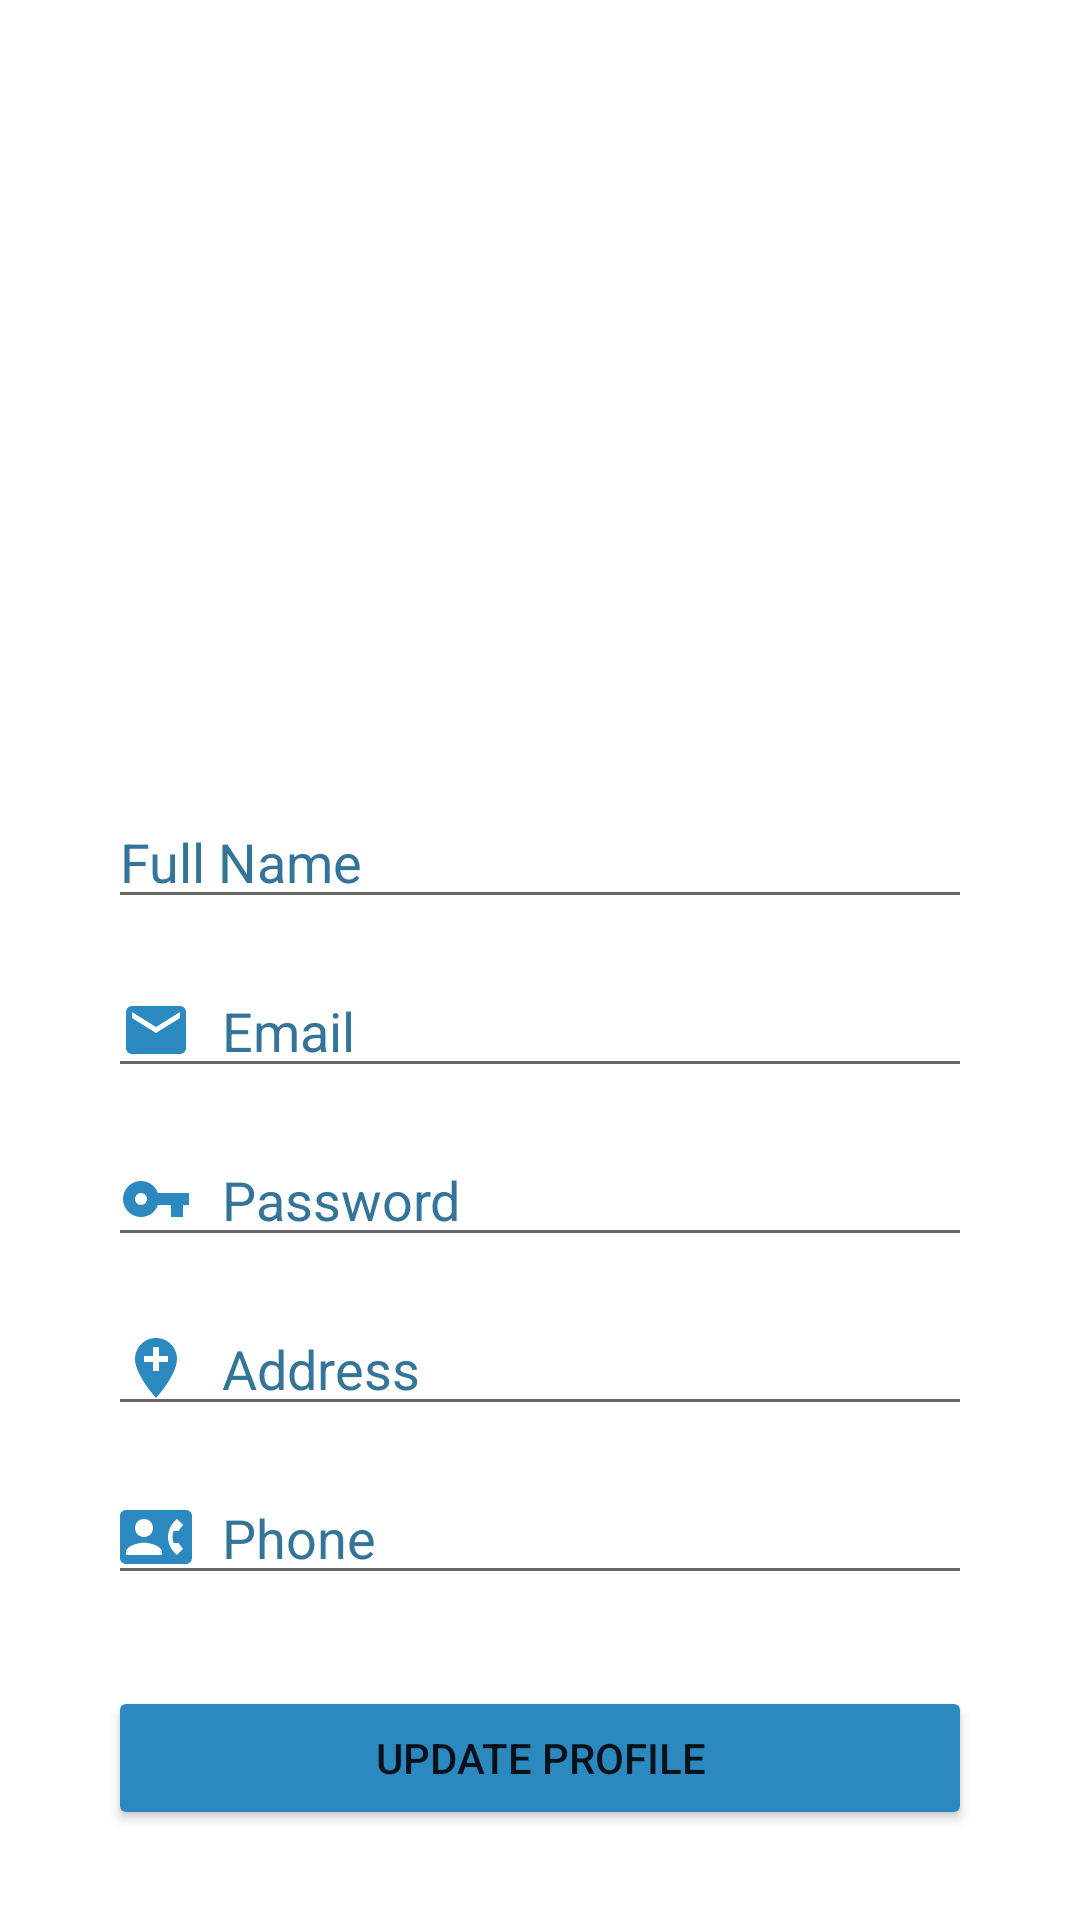

This screen was rendered from an Android layout file. Write that file and the resources it references.
<!-- AndroidManifest.xml: application theme Theme.ClothesStore -->
<!-- res/layout/fragment_profile.xml -->
<?xml version="1.0" encoding="utf-8"?>
<androidx.constraintlayout.widget.ConstraintLayout xmlns:android="http://schemas.android.com/apk/res/android"
    xmlns:app="http://schemas.android.com/apk/res-auto"
    xmlns:tools="http://schemas.android.com/tools"
    android:layout_width="match_parent"
    android:layout_height="match_parent"
    tools:context=".ui.profile.ProfileFragment">

    <ImageView
        android:id="@+id/imageView1"
        android:layout_width="match_parent"
        android:layout_height="200dp"
        android:layout_marginTop="15dp"
        android:src="@drawable/default_avatar"
        app:layout_constraintEnd_toEndOf="parent"
        app:layout_constraintHorizontal_bias="1.0"
        app:layout_constraintStart_toStartOf="parent"
        app:layout_constraintTop_toTopOf="parent" />


    <EditText
        android:id="@+id/profileFullName"
        android:layout_width="0dp"
        android:layout_height="wrap_content"
        android:layout_marginTop="50dp"
        android:drawableLeft="@drawable/baseline_person_24_blue"
        android:drawablePadding="10dp"
        android:hint="Full Name"
        android:textColor="#347499"
        android:textColorHint="#347499"
        app:layout_constraintEnd_toEndOf="parent"
        app:layout_constraintStart_toStartOf="parent"
        app:layout_constraintTop_toBottomOf="@+id/imageView1"
        app:layout_constraintWidth_percent=".8" />

    <EditText
        android:id="@+id/profileEmail"
        android:textColor="#347499"
        android:layout_width="0dp"
        android:layout_height="wrap_content"
        android:layout_marginTop="15dp"
        android:drawableLeft="@drawable/baseline_email_24_blue"
        android:drawablePadding="10dp"
        android:hint="Email"
        android:inputType="textEmailAddress"
        android:textColorHint="#347499"
        app:layout_constraintEnd_toEndOf="parent"
        app:layout_constraintStart_toStartOf="parent"
        app:layout_constraintTop_toBottomOf="@+id/profileFullName"
        app:layout_constraintWidth_percent=".8" />

    <EditText
        android:id="@+id/profilePassword"
        android:textColor="#347499"
        android:layout_width="0dp"
        android:layout_height="wrap_content"
        android:layout_marginTop="15dp"
        android:drawableLeft="@drawable/baseline_vpn_key_24_blue"
        android:drawablePadding="10dp"
        android:hint="Password"
        android:inputType="textPassword"
        android:textColorHint="#347499"
        app:layout_constraintEnd_toEndOf="parent"
        app:layout_constraintStart_toStartOf="parent"
        app:layout_constraintTop_toBottomOf="@+id/profileEmail"
        app:layout_constraintWidth_percent=".8" />

    <EditText
        android:id="@+id/profileAddress"
        android:textColor="#347499"
        android:layout_width="0dp"
        android:layout_marginTop="15dp"
        android:layout_height="wrap_content"
        android:drawableLeft="@drawable/baseline_add_location_24_blue"
        android:drawablePadding="10dp"
        android:hint="Address"
        android:textColorHint="#347499"
        app:layout_constraintEnd_toEndOf="parent"
        app:layout_constraintStart_toStartOf="parent"
        app:layout_constraintTop_toBottomOf="@+id/profilePassword"
        app:layout_constraintWidth_percent=".8" />

    <EditText
        android:id="@+id/profilePhone"
        android:textColor="#347499"
        android:layout_width="0dp"
        android:layout_marginTop="15dp"
        android:layout_height="wrap_content"
        android:drawableLeft="@drawable/baseline_contact_phone_24_blue"
        android:drawablePadding="10dp"
        android:hint="Phone"
        android:inputType="phone"
        android:textColorHint="#347499"
        app:layout_constraintEnd_toEndOf="parent"
        app:layout_constraintStart_toStartOf="parent"
        app:layout_constraintTop_toBottomOf="@+id/profileAddress"
        app:layout_constraintWidth_percent=".8" />

    <Button
        android:id="@+id/btnUpdateProfile"
        android:layout_width="0dp"
        android:layout_height="wrap_content"
        android:backgroundTint="@color/button"
        android:onClick="updateProfile"
        android:padding="14dp"
        android:text="Update Profile"
        app:layout_constraintBottom_toBottomOf="parent"
        app:layout_constraintEnd_toEndOf="parent"
        app:layout_constraintStart_toStartOf="parent"
        app:layout_constraintTop_toBottomOf="@+id/profilePhone"
        app:layout_constraintWidth_percent=".8" />
</androidx.constraintlayout.widget.ConstraintLayout>
<!-- resources referenced by this layout -->
<resources>
  <color name="button">#2B89BF</color>
  <!-- drawable baseline_add_location_24_blue (drawable) -->
  <vector android:height="24dp" android:tint="@color/button"
      android:viewportHeight="24" android:viewportWidth="24"
      android:width="24dp" xmlns:android="http://schemas.android.com/apk/res/android">
      <path android:fillColor="@android:color/white" android:pathData="M12,2C8.14,2 5,5.14 5,9c0,5.25 7,13 7,13s7,-7.75 7,-13c0,-3.86 -3.14,-7 -7,-7zM16,10h-3v3h-2v-3L8,10L8,8h3L11,5h2v3h3v2z"/>
  </vector>
  <!-- drawable baseline_contact_phone_24_blue (drawable) -->
  <vector android:height="24dp" android:tint="@color/button"
      android:viewportHeight="24" android:viewportWidth="24"
      android:width="24dp" xmlns:android="http://schemas.android.com/apk/res/android">
      <path android:fillColor="@android:color/white" android:pathData="M22,3L2,3C0.9,3 0,3.9 0,5v14c0,1.1 0.9,2 2,2h20c1.1,0 1.99,-0.9 1.99,-2L24,5c0,-1.1 -0.9,-2 -2,-2zM8,6c1.66,0 3,1.34 3,3s-1.34,3 -3,3 -3,-1.34 -3,-3 1.34,-3 3,-3zM14,18L2,18v-1c0,-2 4,-3.1 6,-3.1s6,1.1 6,3.1v1zM17.85,14h1.64L21,16l-1.99,1.99c-1.31,-0.98 -2.28,-2.38 -2.73,-3.99 -0.18,-0.64 -0.28,-1.31 -0.28,-2s0.1,-1.36 0.28,-2c0.45,-1.62 1.42,-3.01 2.73,-3.99L21,8l-1.51,2h-1.64c-0.22,0.63 -0.35,1.3 -0.35,2s0.13,1.37 0.35,2z"/>
  </vector>
  <!-- drawable baseline_email_24_blue (drawable) -->
  <vector android:height="24dp" android:tint="@color/button"
      android:viewportHeight="24" android:viewportWidth="24"
      android:width="24dp" xmlns:android="http://schemas.android.com/apk/res/android">
      <path android:fillColor="@android:color/white" android:pathData="M20,4L4,4c-1.1,0 -1.99,0.9 -1.99,2L2,18c0,1.1 0.9,2 2,2h16c1.1,0 2,-0.9 2,-2L22,6c0,-1.1 -0.9,-2 -2,-2zM20,8l-8,5 -8,-5L4,6l8,5 8,-5v2z"/>
  </vector>
  <!-- drawable baseline_vpn_key_24_blue (drawable) -->
  <vector android:height="24dp" android:tint="@color/button"
      android:viewportHeight="24" android:viewportWidth="24"
      android:width="24dp" xmlns:android="http://schemas.android.com/apk/res/android">
      <path android:fillColor="@android:color/white" android:pathData="M12.65,10C11.83,7.67 9.61,6 7,6c-3.31,0 -6,2.69 -6,6s2.69,6 6,6c2.61,0 4.83,-1.67 5.65,-4H17v4h4v-4h2v-4H12.65zM7,14c-1.1,0 -2,-0.9 -2,-2s0.9,-2 2,-2 2,0.9 2,2 -0.9,2 -2,2z"/>
  </vector>
  <style name="Theme.ClothesStore" parent="Theme.MaterialComponents.DayNight.NoActionBar">
          
          <item name="colorPrimary">@color/purple_500</item>
          <item name="colorPrimaryVariant">@color/purple_700</item>
          <item name="colorOnPrimary">@color/white</item>
          
          <item name="colorSecondary">@color/teal_200</item>
          <item name="colorSecondaryVariant">@color/teal_700</item>
          <item name="colorOnSecondary">@color/black</item>
          
          <item name="android:statusBarColor">?attr/colorPrimaryVariant</item>
          
      </style>
  <color name="purple_500">#FF6200EE</color>
  <color name="purple_700">#FF3700B3</color>
  <color name="white">#FFFFFFFF</color>
  <color name="teal_200">#FF03DAC5</color>
  <color name="teal_700">#FF018786</color>
  <color name="black">#FF000000</color>
</resources>
